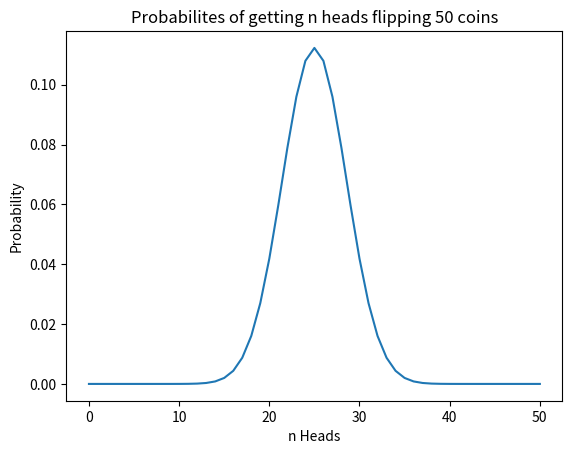

Reproduce this figure in Python.
"""Probability Plot for 50 coins"""
import math
import matplotlib.pyplot as plt
import numpy as np

def prob(r, n = 50, p = 2):
    return math.factorial(n) / (math.factorial(r) * math.factorial(n-r)) / 2**n

numHeads = np.arange(0,51,1)
probs = list(map(prob, numHeads))

plt.plot(numHeads, probs)
plt.title("Probabilites of getting n heads flipping 50 coins")
plt.xlabel("n Heads")
plt.ylabel("Probability")
plt.show()
